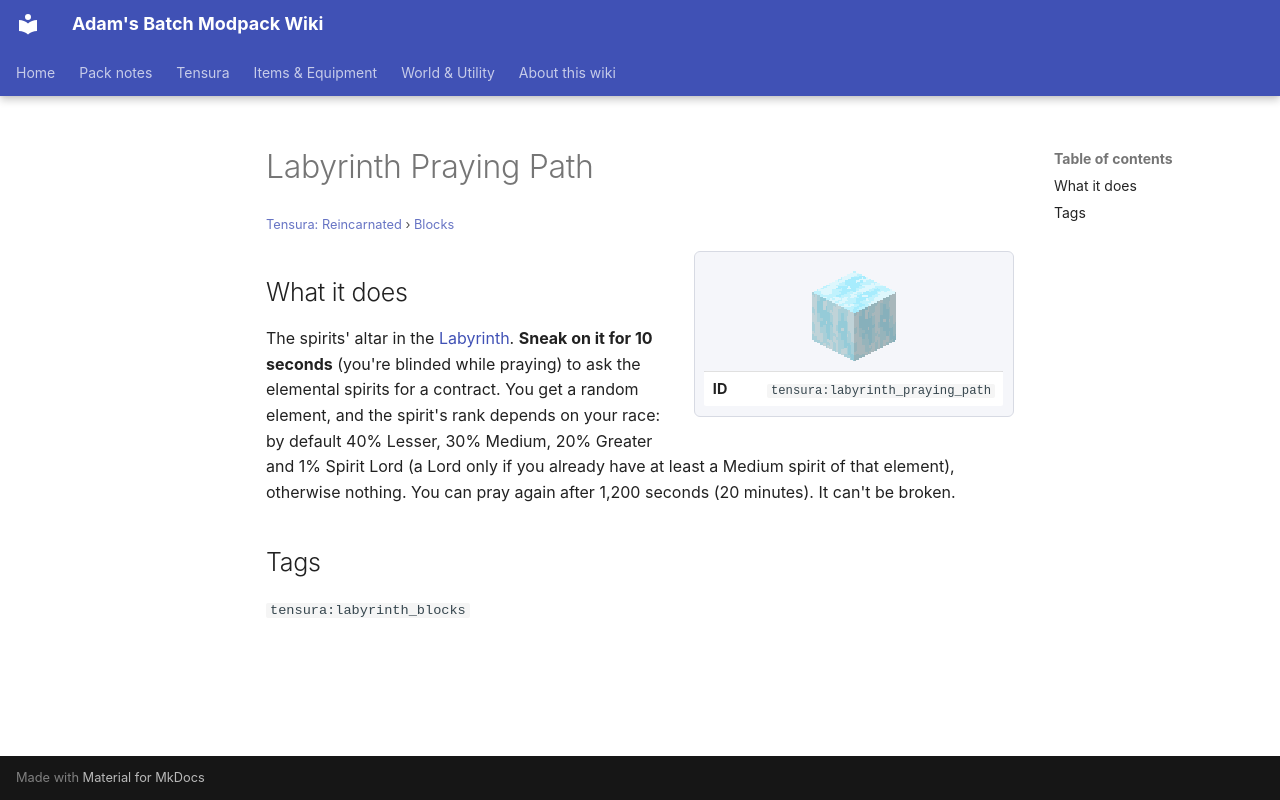

repository: Proteus-Nell/Adams-Batch-MC-Modpack-Wiki · page: tensura-reincarnated/blocks/labyrinth-praying-path/index.html · generator: mkdocs

# Labyrinth Praying Path

<small>[Tensura: Reincarnated](../index.md) &rsaquo; [Blocks](index.md)</small>

<div class="infobox" markdown>

![Labyrinth Praying Path](../../assets/icons/tensura/item/labyrinth_praying_path.png)

| | |
|---|---|
| **ID** | `tensura:labyrinth_praying_path` |

</div>

## What it does

The spirits' altar in the [Labyrinth](../dimensions/labyrinth.md). **Sneak on it for 10 seconds** (you're blinded while praying) to ask the elemental spirits for a contract. You get a random element, and the spirit's rank depends on your race: by default 40% Lesser, 30% Medium, 20% Greater and 1% Spirit Lord (a Lord only if you already have at least a Medium spirit of that element), otherwise nothing. You can pray again after 1,200 seconds (20 minutes). It can't be broken.



## Tags

`tensura:labyrinth_blocks`
